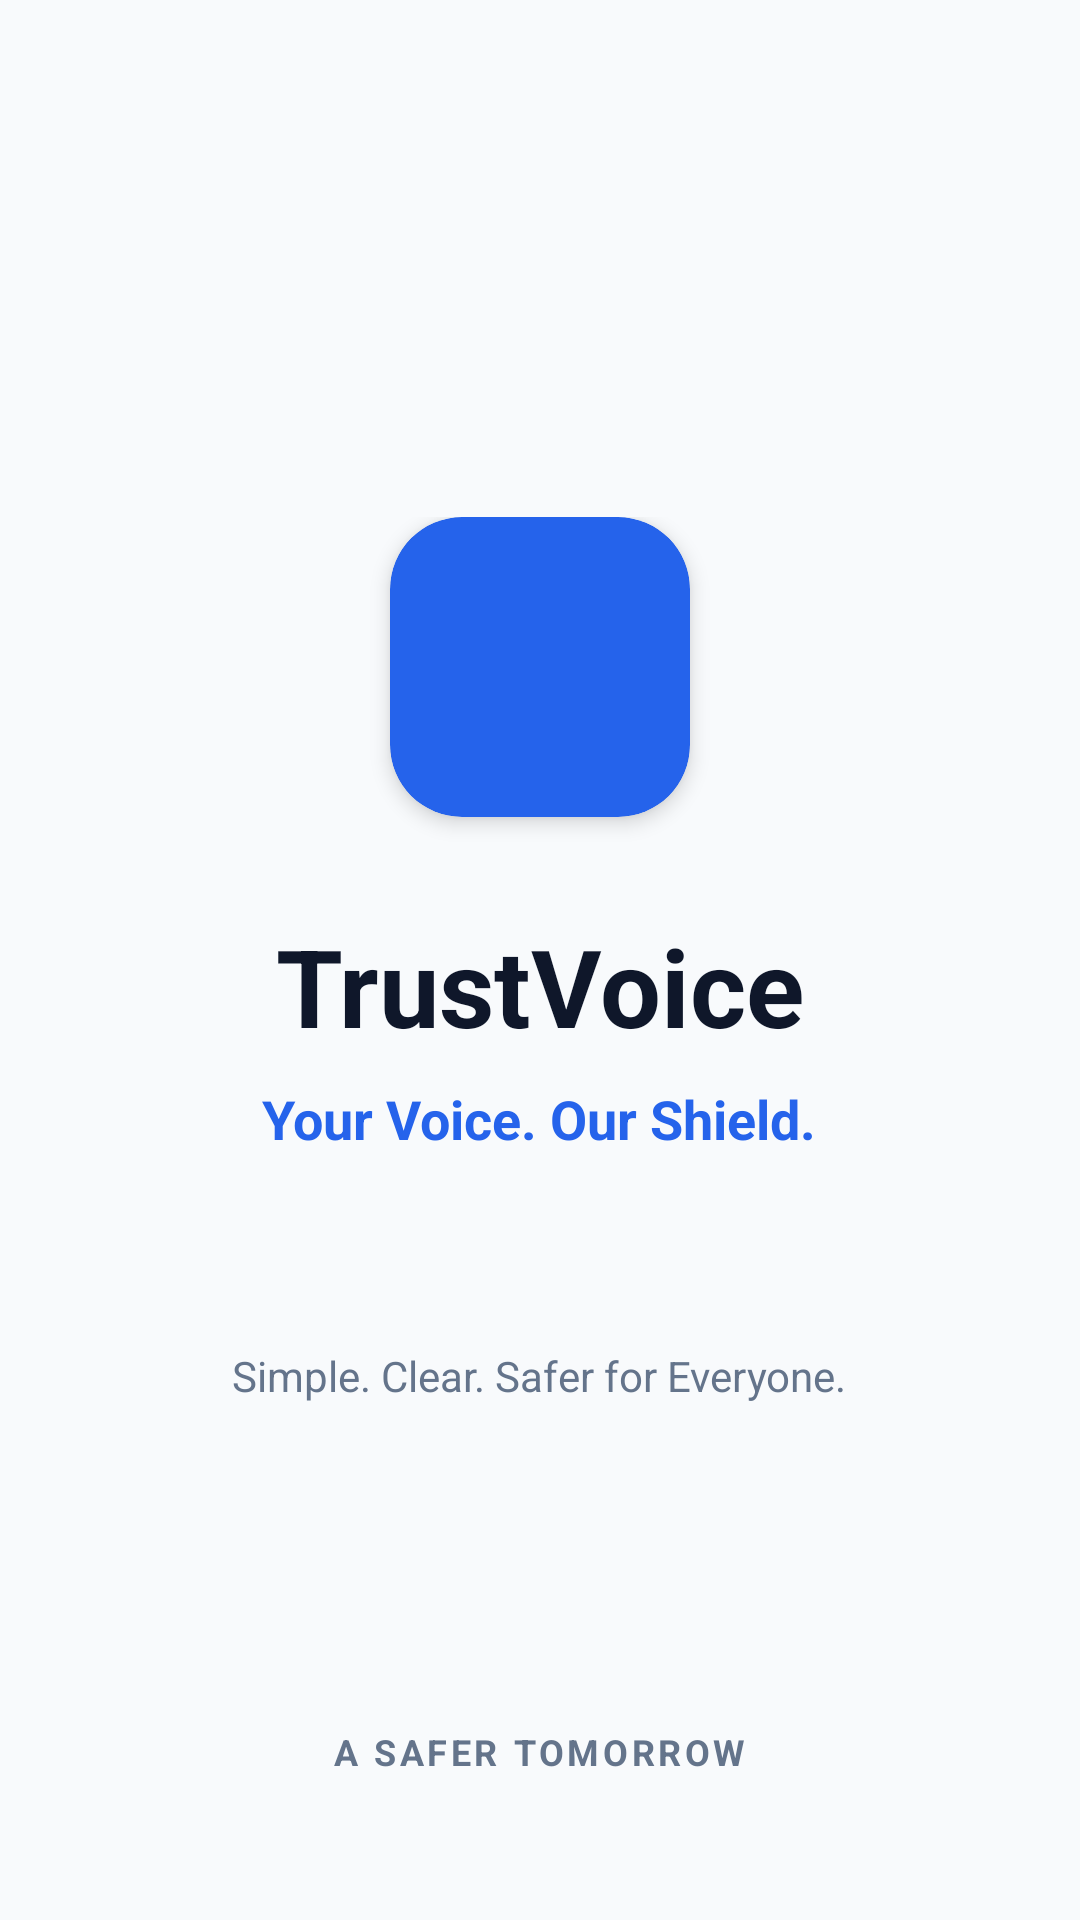

Android layout source for this screen:
<!-- AndroidManifest.xml: application theme Theme.VoiceShield -->
<!-- res/layout/fragment_splash.xml -->
<?xml version="1.0" encoding="utf-8"?>
<androidx.constraintlayout.widget.ConstraintLayout xmlns:android="http://schemas.android.com/apk/res/android"
    xmlns:app="http://schemas.android.com/apk/res-auto"
    android:layout_width="match_parent"
    android:layout_height="match_parent"
    android:background="@color/bg_light">

    <LinearLayout
        android:layout_width="match_parent"
        android:layout_height="wrap_content"
        android:orientation="vertical"
        android:gravity="center"
        app:layout_constraintTop_toTopOf="parent"
        app:layout_constraintBottom_toBottomOf="parent"
        app:layout_constraintStart_toStartOf="parent"
        app:layout_constraintEnd_toEndOf="parent">

        <androidx.cardview.widget.CardView
            android:layout_width="100dp"
            android:layout_height="100dp"
            app:cardCornerRadius="24dp"
            app:cardBackgroundColor="@color/trustvoice_primary"
            app:cardElevation="4dp">
            <ImageView
                android:layout_width="match_parent"
                android:layout_height="match_parent"
                android:padding="24dp"
                android:src="@drawable/ic_home" 
                app:tint="@color/text_white" />
        </androidx.cardview.widget.CardView>

        <TextView
            android:layout_width="wrap_content"
            android:layout_height="wrap_content"
            android:text="TrustVoice"
            android:textColor="@color/text_primary"
            android:textSize="36sp"
            android:textStyle="bold"
            android:layout_marginTop="32dp" />

        <TextView
            android:layout_width="wrap_content"
            android:layout_height="wrap_content"
            android:text="Your Voice. Our Shield."
            android:textColor="@color/trustvoice_primary"
            android:textSize="18sp"
            android:textStyle="bold"
            android:layout_marginTop="8dp" />

        <TextView
            android:layout_width="wrap_content"
            android:layout_height="wrap_content"
            android:text="Simple. Clear. Safer for Everyone."
            android:textColor="@color/text_secondary"
            android:textSize="14sp"
            android:layout_marginTop="64dp" />

    </LinearLayout>

    <TextView
        android:layout_width="wrap_content"
        android:layout_height="wrap_content"
        android:text="A SAFER TOMORROW"
        android:textColor="@color/text_secondary"
        android:textSize="12sp"
        android:textStyle="bold"
        android:letterSpacing="0.1"
        android:textAllCaps="true"
        app:layout_constraintBottom_toBottomOf="parent"
        app:layout_constraintStart_toStartOf="parent"
        app:layout_constraintEnd_toEndOf="parent"
        android:layout_marginBottom="48dp" />

</androidx.constraintlayout.widget.ConstraintLayout>
<!-- resources referenced by this layout -->
<resources>
  <color name="bg_light">#F8FAFC</color>
  <color name="text_primary">#0F172A</color>
  <color name="text_secondary">#64748B</color>
  <color name="text_white">#FFFFFF</color>
  <color name="trustvoice_primary">#2563EB</color>
  <style name="Theme.VoiceShield" parent="Theme.MaterialComponents.DayNight.NoActionBar">
          
          <item name="colorPrimary">@color/trustvoice_primary</item>
          <item name="colorPrimaryVariant">@color/trustvoice_primary_dark</item>
          <item name="colorOnPrimary">@color/text_white</item>
          
          
          <item name="colorSecondary">@color/trustvoice_secondary</item>
          <item name="colorSecondaryVariant">@color/trustvoice_accent</item>
          <item name="colorOnSecondary">@color/text_white</item>
          
          
          <item name="android:statusBarColor">@color/bg_light</item>
          <item name="android:windowLightStatusBar">true</item>
          
          
          <item name="android:windowBackground">@color/bg_light</item>
          <item name="colorSurface">@color/card_bg</item>
          <item name="colorOnSurface">@color/text_primary</item>
          
          
          <item name="fontFamily">sans-serif</item>
      </style>
  <color name="trustvoice_primary_dark">#1D4ED8</color>
  <color name="trustvoice_secondary">#3B82F6</color>
  <color name="trustvoice_accent">#60A5FA</color>
  <color name="card_bg">#FFFFFF</color>
</resources>
